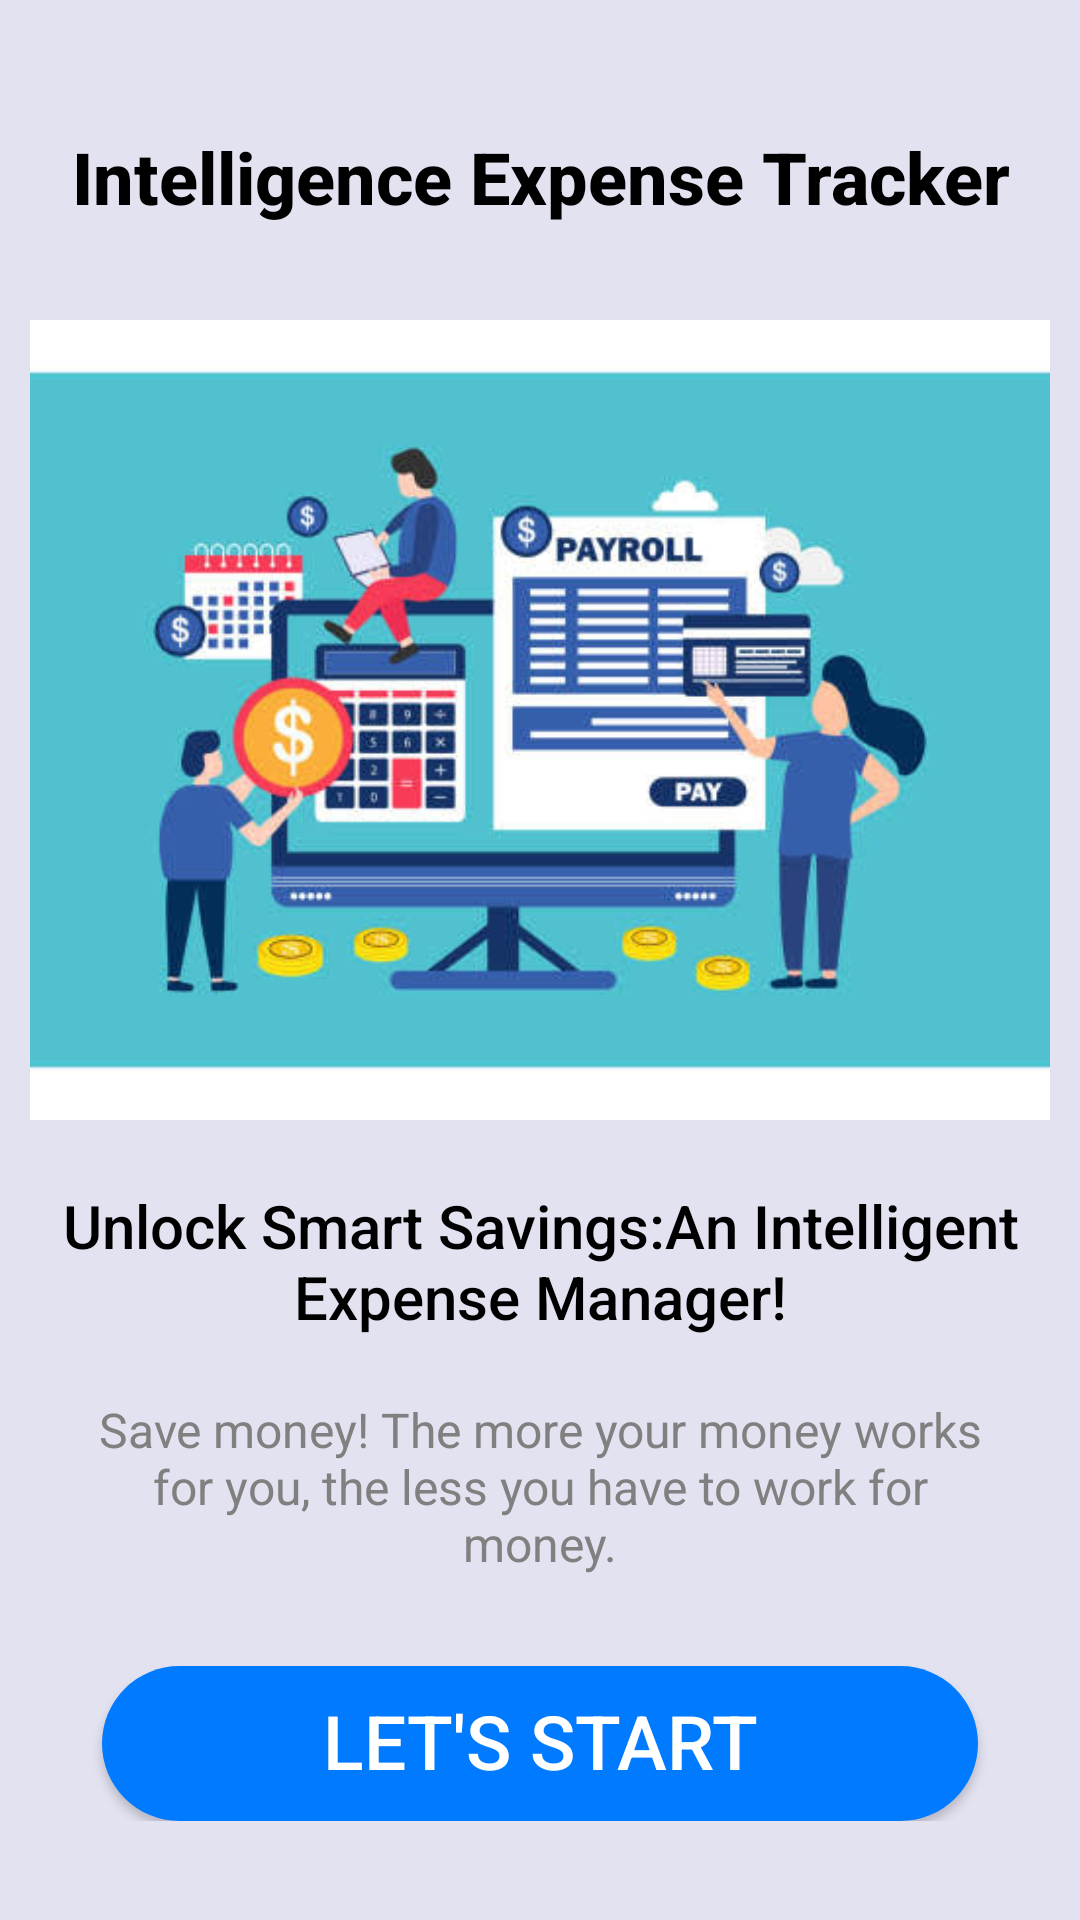

Here is an Android app screen rendered from its layout file. Give the layout XML and the strings, colors and styles it references.
<!-- AndroidManifest.xml: activity theme Theme.AppCompat.Light.NoActionBar -->
<!-- res/layout/home.xml -->
<?xml version="1.0" encoding="utf-8"?>
<RelativeLayout xmlns:android="http://schemas.android.com/apk/res/android"
    android:layout_width="match_parent"
    android:layout_height="match_parent"
    android:padding="10dp"
    android:background="#E2E2F1">

    <LinearLayout
        android:layout_width="match_parent"
        android:layout_height="wrap_content"
        android:orientation="vertical"
        android:gravity="center"
        android:layout_centerInParent="true">

        
        <TextView
            android:id="@+id/Appname"
            android:layout_width="wrap_content"
            android:layout_height="wrap_content"
            android:text="Intelligence Expense Tracker"
            android:textSize="24sp"
            android:textColor="#000000"
            android:textStyle="bold"
            android:fontFamily="sans-serif-medium"
            android:gravity="center"
            android:paddingTop="10dp" />

        
        <ImageView
            android:id="@+id/homepageimg"
            android:layout_width="400dp"
            android:layout_height="300dp"
            android:src="@drawable/homepageimage"
            android:paddingTop="30dp"/>

        
        <TextView
            android:id="@+id/home_caption"
            android:layout_width="wrap_content"
            android:layout_height="wrap_content"
            android:text="Unlock Smart Savings:An Intelligent Expense Manager!"
            android:textSize="20sp"
            android:textColor="#000000"
            android:fontFamily="sans-serif-medium"
            android:gravity="center"
            android:paddingTop="20dp" />

        
        <TextView
            android:id="@+id/home_subtitle"
            android:layout_width="wrap_content"
            android:layout_height="wrap_content"
            android:text="Save money! The more your money works for you, the less you have to work for money."
            android:textSize="16sp"
            android:textColor="#808080"
            android:gravity="center"
            android:paddingTop="20dp"
            android:paddingLeft="16dp"
            android:paddingRight="16dp"
            android:paddingBottom="20dp"/>

        
        <Button
            android:id="@+id/startButton"
            android:layout_width="match_parent"
            android:layout_height="wrap_content"
            android:layout_marginTop="10dp"
            android:layout_marginStart="24dp"
            android:layout_marginEnd="24dp"
            android:text="Let's start"
            android:clickable="true"
            android:textSize="25sp"
            android:textColor="#FFFFFF"
            android:background="@drawable/button_background"
            android:paddingTop="8dp"/>

    </LinearLayout>

</RelativeLayout>
<!-- resources referenced by this layout -->
<resources>
  <!-- drawable button_background (drawable) -->
  <shape xmlns:android="http://schemas.android.com/apk/res/android">
      <solid android:color="#007BFF" /> 
      <corners android:radius="50dp" />  
      <padding android:left="10dp"
          android:top="10dp"
          android:right="10dp"
          android:bottom="10dp" />
  </shape>
  <!-- drawable homepageimage: jpg bitmap (drawable, 32558 bytes) -->
</resources>
